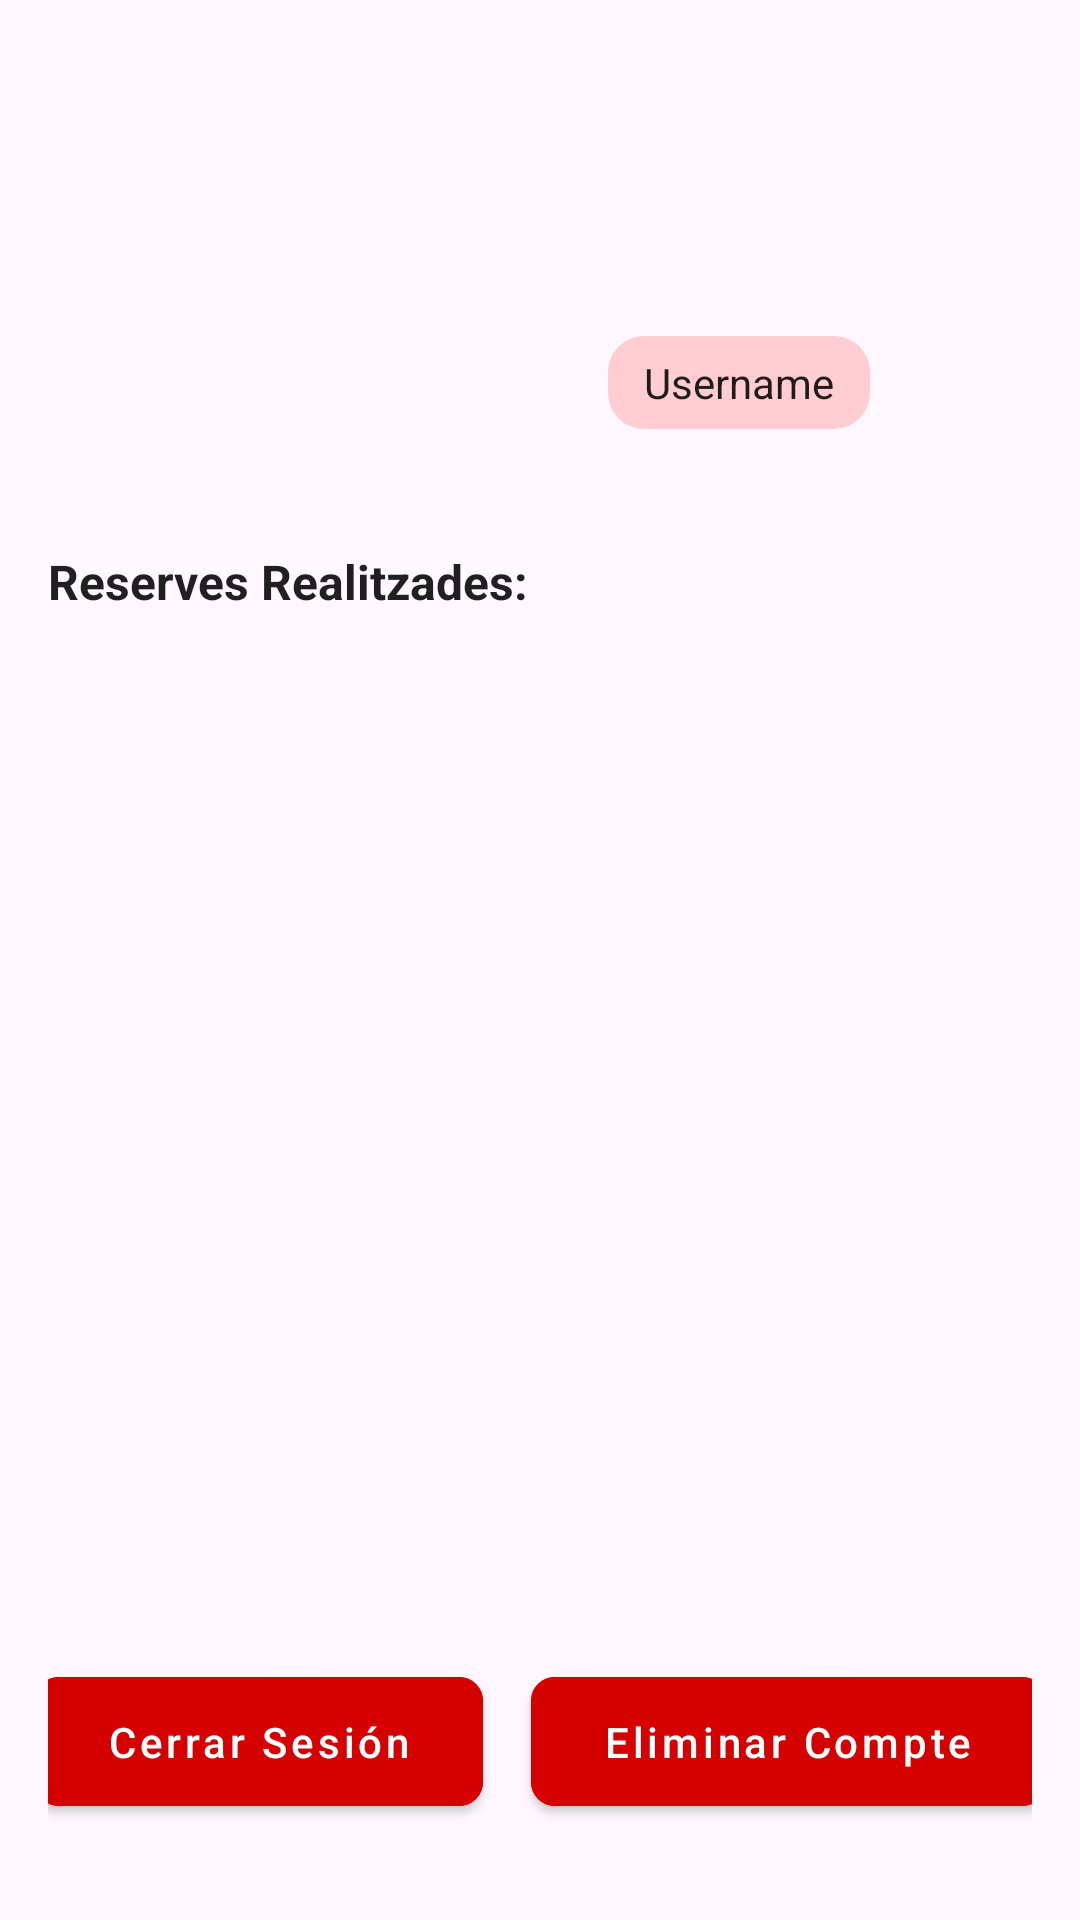

The Android layout XML behind this screen, and the referenced resources:
<!-- AndroidManifest.xml: application theme Theme.BarberEasy -->
<!-- res/layout/fragment_perfil.xml -->
<?xml version="1.0" encoding="utf-8"?>
<layout xmlns:tools="http://schemas.android.com/tools"
    xmlns:android="http://schemas.android.com/apk/res/android"
    xmlns:app="http://schemas.android.com/apk/res-auto">
    <androidx.constraintlayout.widget.ConstraintLayout
        android:id="@+id/profileRoot"
        android:layout_width="match_parent"
        android:layout_height="match_parent"
        android:padding="16dp">

        <ImageView
            android:id="@+id/ivProfilePic"
            android:layout_width="80dp"
            android:layout_height="80dp"
            android:layout_marginTop="68dp"
            android:src="@drawable/baseline_person_24"
            app:layout_constraintEnd_toEndOf="parent"
            app:layout_constraintHorizontal_bias="0.188"
            app:layout_constraintStart_toStartOf="parent"
            app:layout_constraintTop_toTopOf="parent"
            app:tint="@color/black" />

        <TextView
            android:id="@+id/tvUsername"
            android:layout_width="wrap_content"
            android:layout_height="wrap_content"
            android:layout_marginTop="96dp"
            android:background="@drawable/bg_badge_pink"
            android:paddingHorizontal="12dp"
            android:paddingVertical="6dp"
            android:text="Username"
            android:textColor="@color/black_87"
            app:layout_constraintEnd_toEndOf="parent"
            app:layout_constraintHorizontal_bias="0.776"
            app:layout_constraintStart_toStartOf="parent"
            app:layout_constraintTop_toTopOf="parent" />

        <TextView
            android:id="@+id/tvReservationsLabel"
            android:layout_width="wrap_content"
            android:layout_height="wrap_content"
            android:layout_marginTop="40dp"
            android:text="Reserves Realitzades:"
            android:textColor="@color/black_87"
            android:textSize="16sp"
            android:textStyle="bold"
            app:layout_constraintStart_toStartOf="parent"
            app:layout_constraintTop_toBottomOf="@+id/tvUsername" />

        <androidx.recyclerview.widget.RecyclerView
            android:id="@+id/rvReservations"
            android:layout_width="0dp"
            android:layout_height="0dp"
            android:clipToPadding="false"
            android:paddingTop="8dp"
            app:layout_constraintTop_toBottomOf="@+id/tvReservationsLabel"
            app:layout_constraintBottom_toTopOf="@+id/btnLogout"
            app:layout_constraintStart_toStartOf="parent"
            app:layout_constraintEnd_toEndOf="parent"/>

        

        <com.google.android.material.button.MaterialButton
            android:id="@+id/btnLogout"
            style="@style/Widget.App.PrimaryButton"
            android:layout_width="wrap_content"
            android:layout_height="wrap_content"
            android:layout_marginEnd="8dp"
            android:layout_marginBottom="16dp"
            android:backgroundTint="@color/red_600"
            android:text="Cerrar Sesión"
            android:textColor="@color/white"
            app:layout_constraintBottom_toBottomOf="parent"
            app:layout_constraintEnd_toStartOf="@+id/btnDeleteAccount"
            app:layout_constraintHorizontal_chainStyle="spread"
            app:layout_constraintStart_toStartOf="parent" />

        <com.google.android.material.button.MaterialButton
            android:id="@+id/btnDeleteAccount"
            style="@style/Widget.App.PrimaryButton"
            android:layout_width="wrap_content"
            android:layout_height="wrap_content"
            android:layout_marginStart="8dp"
            android:layout_marginBottom="16dp"
            android:backgroundTint="@color/red_600"
            android:text="Eliminar Compte"
            android:textColor="@color/white"
            app:layout_constraintBottom_toBottomOf="parent"
            app:layout_constraintEnd_toEndOf="parent"
            app:layout_constraintStart_toEndOf="@+id/btnLogout" />

    </androidx.constraintlayout.widget.ConstraintLayout>
</layout>
<!-- resources referenced by this layout -->
<resources>
  <color name="black">#FF000000</color>
  <color name="black_87">#DE000000</color>
  <color name="red_600">#D50000</color>
  <color name="white">#FFFFFFFF</color>
  <!-- drawable bg_badge_pink (drawable) -->
  <shape xmlns:android="http://schemas.android.com/apk/res/android" android:shape="rectangle">
      <solid android:color="#FFCDD2"/> 
      <corners android:radius="12dp"/>
  </shape>
  <style name="Widget.App.PrimaryButton" parent="Widget.MaterialComponents.Button">
          
          <item name="android:backgroundTint">@color/blue_500</item>
          <item name="android:textColor">@color/white</item>
          <item name="cornerRadius">8dp</item>
          <item name="android:textAllCaps">false</item>
          <item name="android:paddingVertical">12dp</item>
          <item name="android:paddingHorizontal">24dp</item>
      </style>
  <style name="Theme.BarberEasy" parent="Base.Theme.BarberEasy" />
  <color name="blue_500">#2196F3</color>
  <style name="Base.Theme.BarberEasy" parent="Theme.Material3.DayNight.NoActionBar">
          
          
      </style>
</resources>
